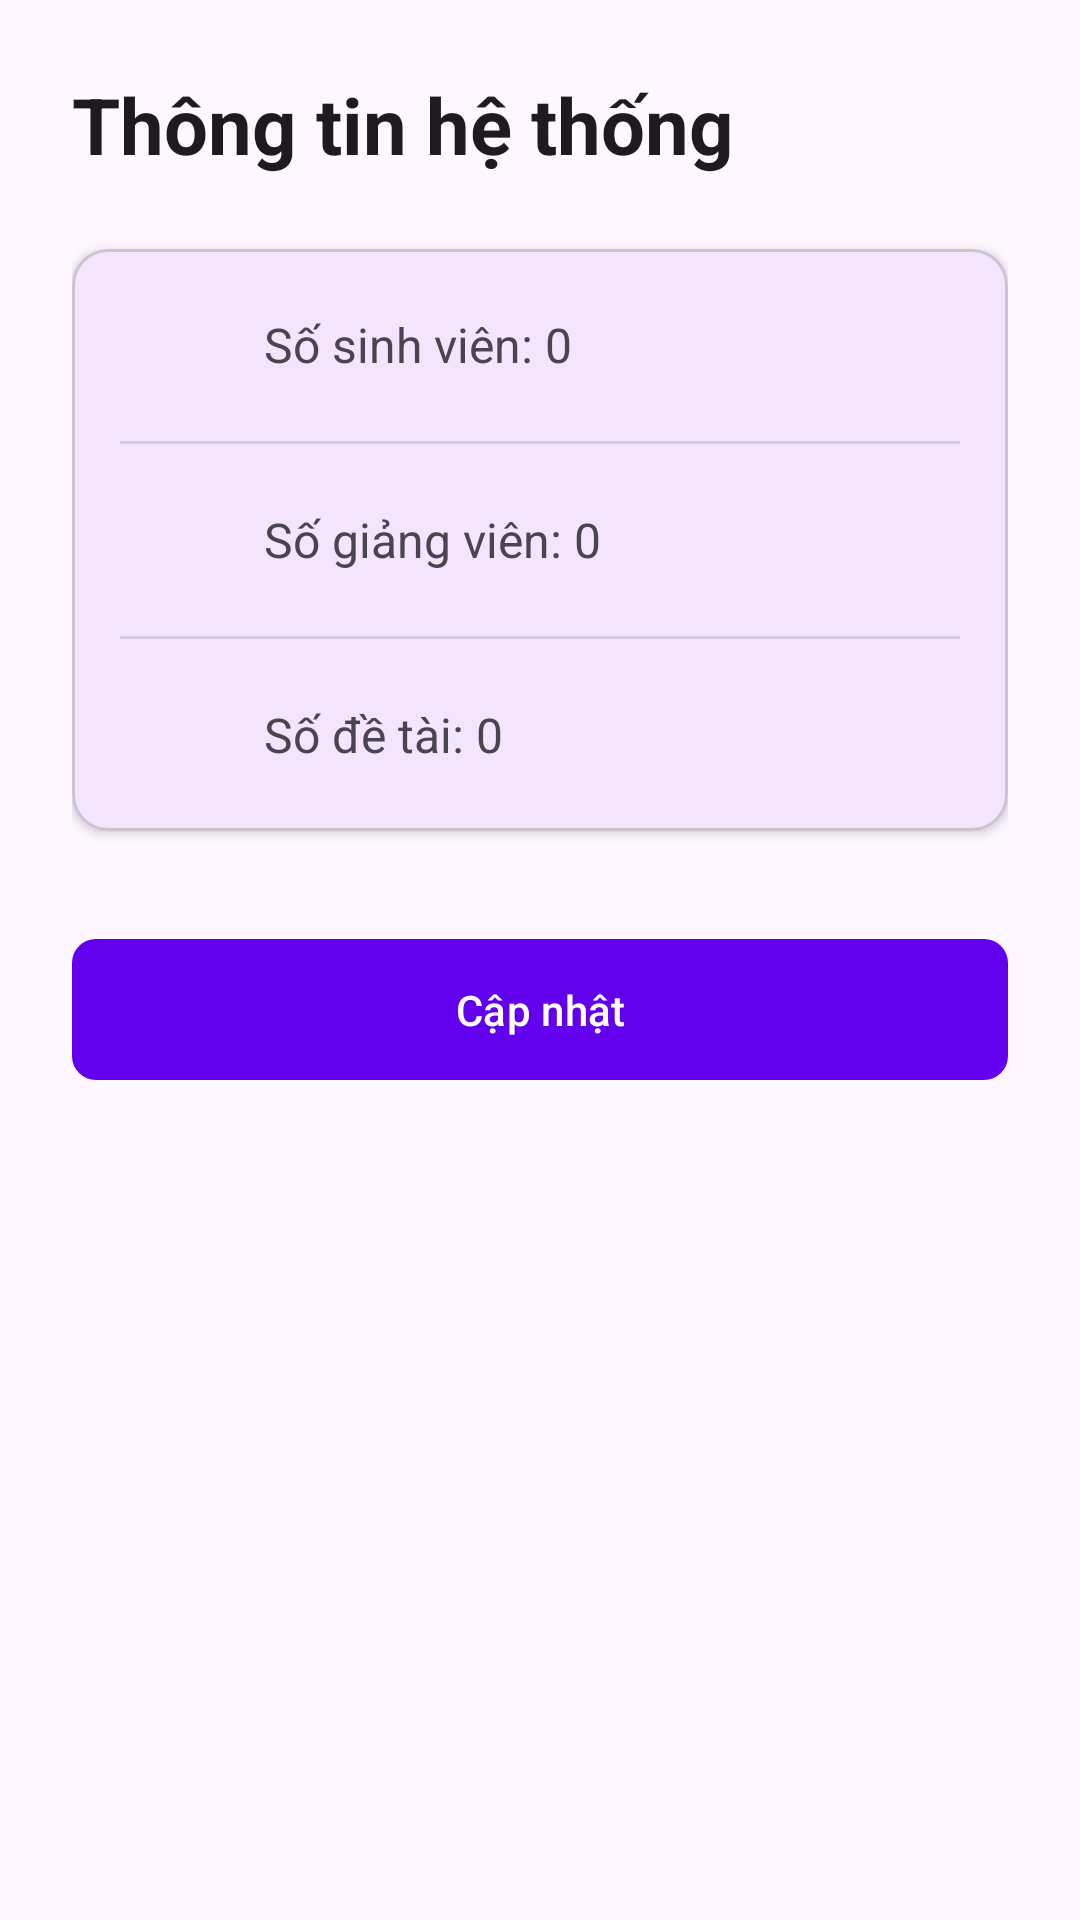

This screen was rendered from an Android layout file. Write that file and the resources it references.
<!-- AndroidManifest.xml: application theme Theme.Quanlydetai -->
<!-- res/layout/activity_system_info.xml -->
<?xml version="1.0" encoding="utf-8"?>
<LinearLayout xmlns:android="http://schemas.android.com/apk/res/android"
    xmlns:app="http://schemas.android.com/apk/res-auto"
    android:orientation="vertical"
    android:layout_width="match_parent"
    android:layout_height="match_parent"
    android:padding="24dp"
    android:background="?android:colorBackground"> <TextView
    android:id="@+id/tvTitle"
    android:text="Thông tin hệ thống"
    android:textSize="26sp"
    android:textStyle="bold"
    android:textColor="?android:textColorPrimary"
    android:layout_marginBottom="24dp"
    android:layout_width="wrap_content"
    android:layout_height="wrap_content" />

    <com.google.android.material.card.MaterialCardView
        android:layout_width="match_parent"
        android:layout_height="wrap_content"
        app:cardElevation="2dp"
        app:cardCornerRadius="12dp">

        <LinearLayout
            android:layout_width="match_parent"
            android:layout_height="wrap_content"
            android:orientation="vertical"
            android:padding="16dp">

            <LinearLayout
                android:layout_width="match_parent"
                android:layout_height="wrap_content"
                android:gravity="center_vertical"
                android:orientation="horizontal">

                <ImageView
                    android:layout_width="32dp"
                    android:layout_height="32dp"
                    app:tint="?attr/colorPrimary"
                    android:layout_marginEnd="16dp"/>

                <TextView
                    android:id="@+id/tvTotalStudents"
                    android:text="Số sinh viên: 0"
                    android:textSize="16sp"
                    android:layout_width="wrap_content"
                    android:layout_height="wrap_content"
                    android:textColor="?android:textColorSecondary"/>
            </LinearLayout>

            <View
                android:layout_width="match_parent"
                android:layout_height="1dp"
                android:background="?android:attr/dividerVertical"
                android:layout_marginVertical="16dp"/>

            <LinearLayout
                android:layout_width="match_parent"
                android:layout_height="wrap_content"
                android:gravity="center_vertical"
                android:orientation="horizontal">

                <ImageView
                    android:layout_width="32dp"
                    android:layout_height="32dp"
                    app:tint="?attr/colorPrimary"
                    android:layout_marginEnd="16dp"/>

                <TextView
                    android:id="@+id/tvTotalLecturers"
                    android:text="Số giảng viên: 0"
                    android:textSize="16sp"
                    android:layout_width="wrap_content"
                    android:layout_height="wrap_content"
                    android:textColor="?android:textColorSecondary"/>
            </LinearLayout>

            <View
                android:layout_width="match_parent"
                android:layout_height="1dp"
                android:background="?android:attr/dividerVertical"
                android:layout_marginVertical="16dp"/>

            <LinearLayout
                android:layout_width="match_parent"
                android:layout_height="wrap_content"
                android:gravity="center_vertical"
                android:orientation="horizontal">

                <ImageView
                    android:layout_width="32dp"
                    android:layout_height="32dp"
                    app:tint="?attr/colorPrimary"
                    android:layout_marginEnd="16dp"/>

                <TextView
                    android:id="@+id/tvTotalTopics"
                    android:text="Số đề tài: 0"
                    android:textSize="16sp"
                    android:layout_width="wrap_content"
                    android:layout_height="wrap_content"
                    android:textColor="?android:textColorSecondary"/>
            </LinearLayout>
        </LinearLayout>
    </com.google.android.material.card.MaterialCardView>

    <com.google.android.material.button.MaterialButton
        android:id="@+id/btnRefresh"
        android:text="Cập nhật"
        android:layout_width="match_parent"
        android:layout_height="wrap_content"
        android:layout_marginTop="32dp"
        android:paddingVertical="14dp"
        app:cornerRadius="8dp" />

</LinearLayout>
<!-- resources referenced by this layout -->
<resources>
  <style name="Theme.Quanlydetai" parent="Theme.Material3.DayNight.NoActionBar">
          
          <item name="colorPrimary">@color/purple_500</item>
          <item name="colorPrimaryVariant">@color/purple_700</item>
          <item name="colorOnPrimary">@color/white</item>
          
          <item name="colorSecondary">@color/teal_200</item>
          <item name="colorSecondaryVariant">@color/teal_700</item>
          <item name="colorOnSecondary">@color/black</item>
          
          <item name="android:statusBarColor">?attr/colorPrimaryVariant</item>
          
          <item name="windowActionBar">false</item>
          <item name="windowNoTitle">true</item>
      </style>
  <!-- not gathered from this repository: default colours our renderer supplied (Android Studio template values) -->
  <color name="purple_500">#FF6200EE</color>
  <color name="purple_700">#FF3700B3</color>
  <color name="teal_200">#FF03DAC5</color>
  <color name="teal_700">#FF018786</color>
  <color name="black">#FF000000</color>
  <color name="white">#FFFFFFFF</color>
</resources>
